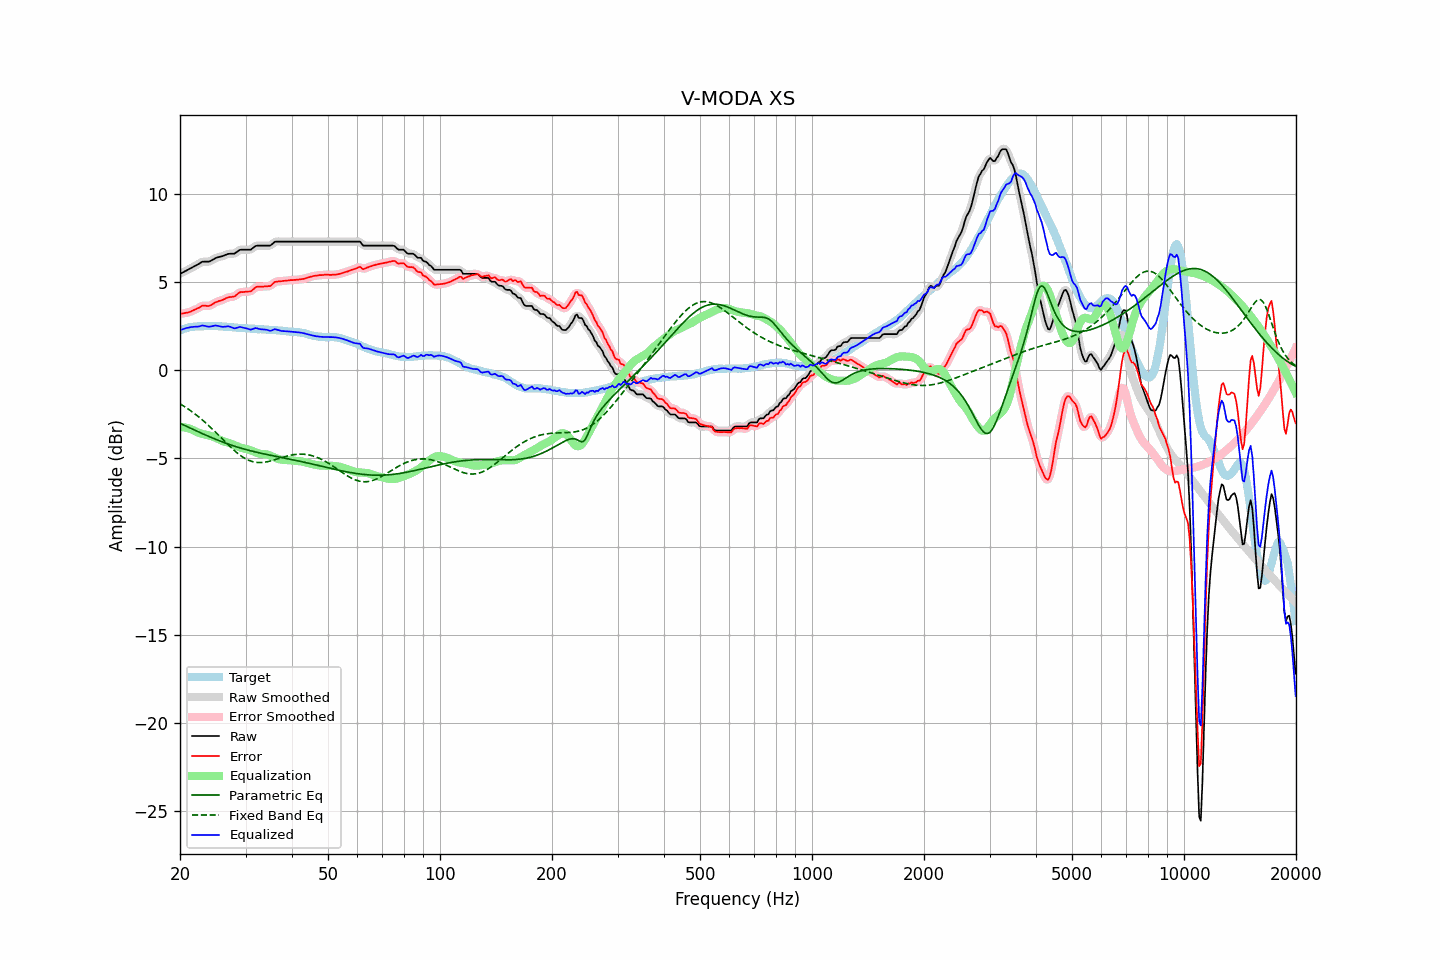

Source data for this figure (header and first rows):
frequency, raw, error, smoothed, error_smoothed, equalization, parametric_eq, fixed_band_eq, equalized_raw, equalized_smoothed, target
20.00, 5.47, 3.21, 5.47, 3.21, -3.20, -3.01, -1.90, 2.27, 2.27, 2.27
20.20, 5.52, 3.22, 5.52, 3.22, -3.21, -3.05, -1.96, 2.31, 2.31, 2.31
20.40, 5.56, 3.23, 5.57, 3.23, -3.23, -3.09, -2.01, 2.34, 2.34, 2.34
20.61, 5.61, 3.25, 5.61, 3.24, -3.24, -3.14, -2.07, 2.37, 2.37, 2.37
20.81, 5.66, 3.27, 5.66, 3.26, -3.27, -3.18, -2.13, 2.40, 2.39, 2.40
21.02, 5.70, 3.28, 5.71, 3.28, -3.29, -3.22, -2.19, 2.41, 2.42, 2.43
21.23, 5.75, 3.31, 5.75, 3.31, -3.32, -3.26, -2.25, 2.44, 2.44, 2.45
21.44, 5.80, 3.35, 5.80, 3.34, -3.35, -3.31, -2.32, 2.45, 2.45, 2.46
21.66, 5.85, 3.39, 5.85, 3.39, -3.39, -3.35, -2.39, 2.46, 2.46, 2.46
21.87, 5.90, 3.43, 5.90, 3.43, -3.43, -3.39, -2.45, 2.47, 2.47, 2.47
22.09, 5.95, 3.47, 5.95, 3.47, -3.48, -3.43, -2.52, 2.47, 2.47, 2.48
22.31, 6.00, 3.51, 6.00, 3.51, -3.52, -3.47, -2.60, 2.48, 2.48, 2.49
22.54, 6.05, 3.56, 6.06, 3.57, -3.56, -3.51, -2.67, 2.49, 2.50, 2.49
22.76, 6.11, 3.62, 6.11, 3.62, -3.59, -3.56, -2.75, 2.52, 2.52, 2.49
22.99, 6.16, 3.67, 6.15, 3.65, -3.62, -3.60, -2.82, 2.55, 2.53, 2.49
23.22, 6.16, 3.66, 6.17, 3.67, -3.64, -3.64, -2.90, 2.53, 2.53, 2.50
23.45, 6.16, 3.66, 6.16, 3.66, -3.65, -3.68, -2.98, 2.51, 2.51, 2.50
23.69, 6.16, 3.65, 6.16, 3.65, -3.67, -3.72, -3.07, 2.49, 2.49, 2.51
23.92, 6.16, 3.65, 6.17, 3.66, -3.70, -3.76, -3.15, 2.47, 2.48, 2.51
24.16, 6.20, 3.68, 6.20, 3.68, -3.72, -3.79, -3.24, 2.48, 2.48, 2.52
24.40, 6.25, 3.73, 6.25, 3.73, -3.75, -3.83, -3.32, 2.50, 2.50, 2.52
24.65, 6.30, 3.79, 6.31, 3.79, -3.78, -3.87, -3.41, 2.52, 2.52, 2.51
24.89, 6.36, 3.85, 6.35, 3.84, -3.82, -3.91, -3.50, 2.54, 2.53, 2.51
25.14, 6.39, 3.88, 6.39, 3.89, -3.86, -3.94, -3.59, 2.53, 2.53, 2.51
25.39, 6.42, 3.92, 6.42, 3.92, -3.91, -3.98, -3.68, 2.51, 2.51, 2.50
25.65, 6.44, 3.94, 6.44, 3.95, -3.95, -4.02, -3.77, 2.49, 2.49, 2.50
25.91, 6.46, 3.97, 6.47, 3.98, -3.99, -4.05, -3.87, 2.47, 2.47, 2.49
26.16, 6.49, 4.02, 6.50, 4.02, -4.03, -4.09, -3.96, 2.46, 2.47, 2.48
26.43, 6.53, 4.06, 6.53, 4.06, -4.06, -4.12, -4.05, 2.48, 2.48, 2.48
26.69, 6.57, 4.11, 6.57, 4.10, -4.08, -4.15, -4.14, 2.49, 2.49, 2.47
26.96, 6.60, 4.14, 6.60, 4.13, -4.11, -4.18, -4.23, 2.49, 2.49, 2.47
27.23, 6.61, 4.16, 6.61, 4.15, -4.14, -4.22, -4.32, 2.47, 2.47, 2.45
27.50, 6.61, 4.16, 6.61, 4.16, -4.17, -4.25, -4.40, 2.44, 2.43, 2.45
27.77, 6.61, 4.18, 6.61, 4.18, -4.21, -4.28, -4.49, 2.40, 2.40, 2.43
28.05, 6.62, 4.19, 6.64, 4.21, -4.25, -4.31, -4.57, 2.37, 2.39, 2.43
28.33, 6.69, 4.27, 6.69, 4.27, -4.29, -4.34, -4.65, 2.40, 2.40, 2.42
28.62, 6.75, 4.34, 6.75, 4.34, -4.33, -4.36, -4.72, 2.42, 2.43, 2.41
28.90, 6.82, 4.41, 6.81, 4.40, -4.36, -4.39, -4.79, 2.46, 2.45, 2.41
29.19, 6.84, 4.44, 6.84, 4.43, -4.39, -4.42, -4.86, 2.45, 2.44, 2.40
29.48, 6.84, 4.43, 6.85, 4.45, -4.42, -4.45, -4.92, 2.42, 2.43, 2.41
29.78, 6.84, 4.45, 6.84, 4.45, -4.44, -4.47, -4.98, 2.40, 2.40, 2.40
30.08, 6.84, 4.46, 6.84, 4.45, -4.46, -4.50, -5.03, 2.38, 2.38, 2.39
30.38, 6.84, 4.47, 6.84, 4.46, -4.48, -4.52, -5.07, 2.36, 2.35, 2.37
30.68, 6.84, 4.47, 6.84, 4.47, -4.51, -4.55, -5.11, 2.34, 2.33, 2.37
30.99, 6.84, 4.48, 6.86, 4.50, -4.54, -4.57, -5.15, 2.30, 2.32, 2.36
31.30, 6.91, 4.55, 6.91, 4.55, -4.58, -4.59, -5.18, 2.34, 2.34, 2.36
31.61, 6.98, 4.62, 6.98, 4.62, -4.62, -4.61, -5.20, 2.37, 2.36, 2.36
31.93, 7.05, 4.70, 7.04, 4.69, -4.66, -4.64, -5.22, 2.40, 2.38, 2.35
32.24, 7.07, 4.74, 7.07, 4.73, -4.69, -4.66, -5.23, 2.38, 2.38, 2.33
32.57, 7.07, 4.75, 7.08, 4.75, -4.72, -4.68, -5.23, 2.35, 2.36, 2.33
32.89, 7.07, 4.74, 7.07, 4.75, -4.74, -4.70, -5.24, 2.33, 2.33, 2.33
33.22, 7.07, 4.75, 7.07, 4.75, -4.75, -4.72, -5.23, 2.32, 2.32, 2.32
33.55, 7.07, 4.75, 7.07, 4.75, -4.75, -4.74, -5.22, 2.32, 2.32, 2.32
33.89, 7.07, 4.76, 7.07, 4.76, -4.76, -4.76, -5.21, 2.31, 2.31, 2.31
34.23, 7.07, 4.76, 7.07, 4.76, -4.78, -4.78, -5.19, 2.30, 2.29, 2.31
34.57, 7.07, 4.78, 7.07, 4.77, -4.80, -4.80, -5.17, 2.27, 2.27, 2.30
34.92, 7.07, 4.78, 7.09, 4.79, -4.84, -4.82, -5.15, 2.24, 2.25, 2.29
35.27, 7.13, 4.84, 7.14, 4.85, -4.87, -4.84, -5.13, 2.26, 2.27, 2.29
35.62, 7.21, 4.93, 7.21, 4.92, -4.91, -4.85, -5.10, 2.30, 2.29, 2.28
35.97, 7.29, 5.01, 7.27, 4.99, -4.95, -4.87, -5.07, 2.34, 2.32, 2.28
... 635 more rows
